Run: headless pygame with SDL's dummy video driver; simulated clock (each Clock.tick advances the game by its frame time, no real sleeping); random seed 0; keys injected as events and as key.get_pressed() state; no mouse input.
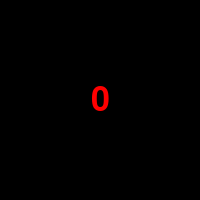
Frame 1 of 4 · flips 1–60 · no input
Frame 2 of 4 · flips 61–180 · tapped SPACE, RETURN · held RIGHT (→), D · screen unchanged from frame 1, image omitted
Frame 3 of 4 · flips 181–300 · held DOWN (↓), S · screen unchanged from frame 2, image omitted
Frame 4 of 4 · flips 301–420 · held LEFT (←), A, UP (↑), W · screen unchanged from frame 3, image omitted

The pygame program that drew these frames:

import pygame

def main():
    pygame.init()
    size = width, height = 200, 200
    screen = pygame.display.set_mode(size)
    hide_count = 0
    font = pygame.font.Font(None, 50)

    running = True
    while running:
        for event in pygame.event.get():
            if event.type == pygame.QUIT:
                running = False
            if event.type == pygame.WINDOWHIDDEN:
                hide_count += 1

        screen.fill("black")

        num = font.render(str(hide_count), True, "red")
        text= num.get_rect(center=(width // 2, height // 2))
        screen.blit(num, text)
        pygame.display.flip()

    pygame.quit()


if __name__ == '__main__':
    main()
